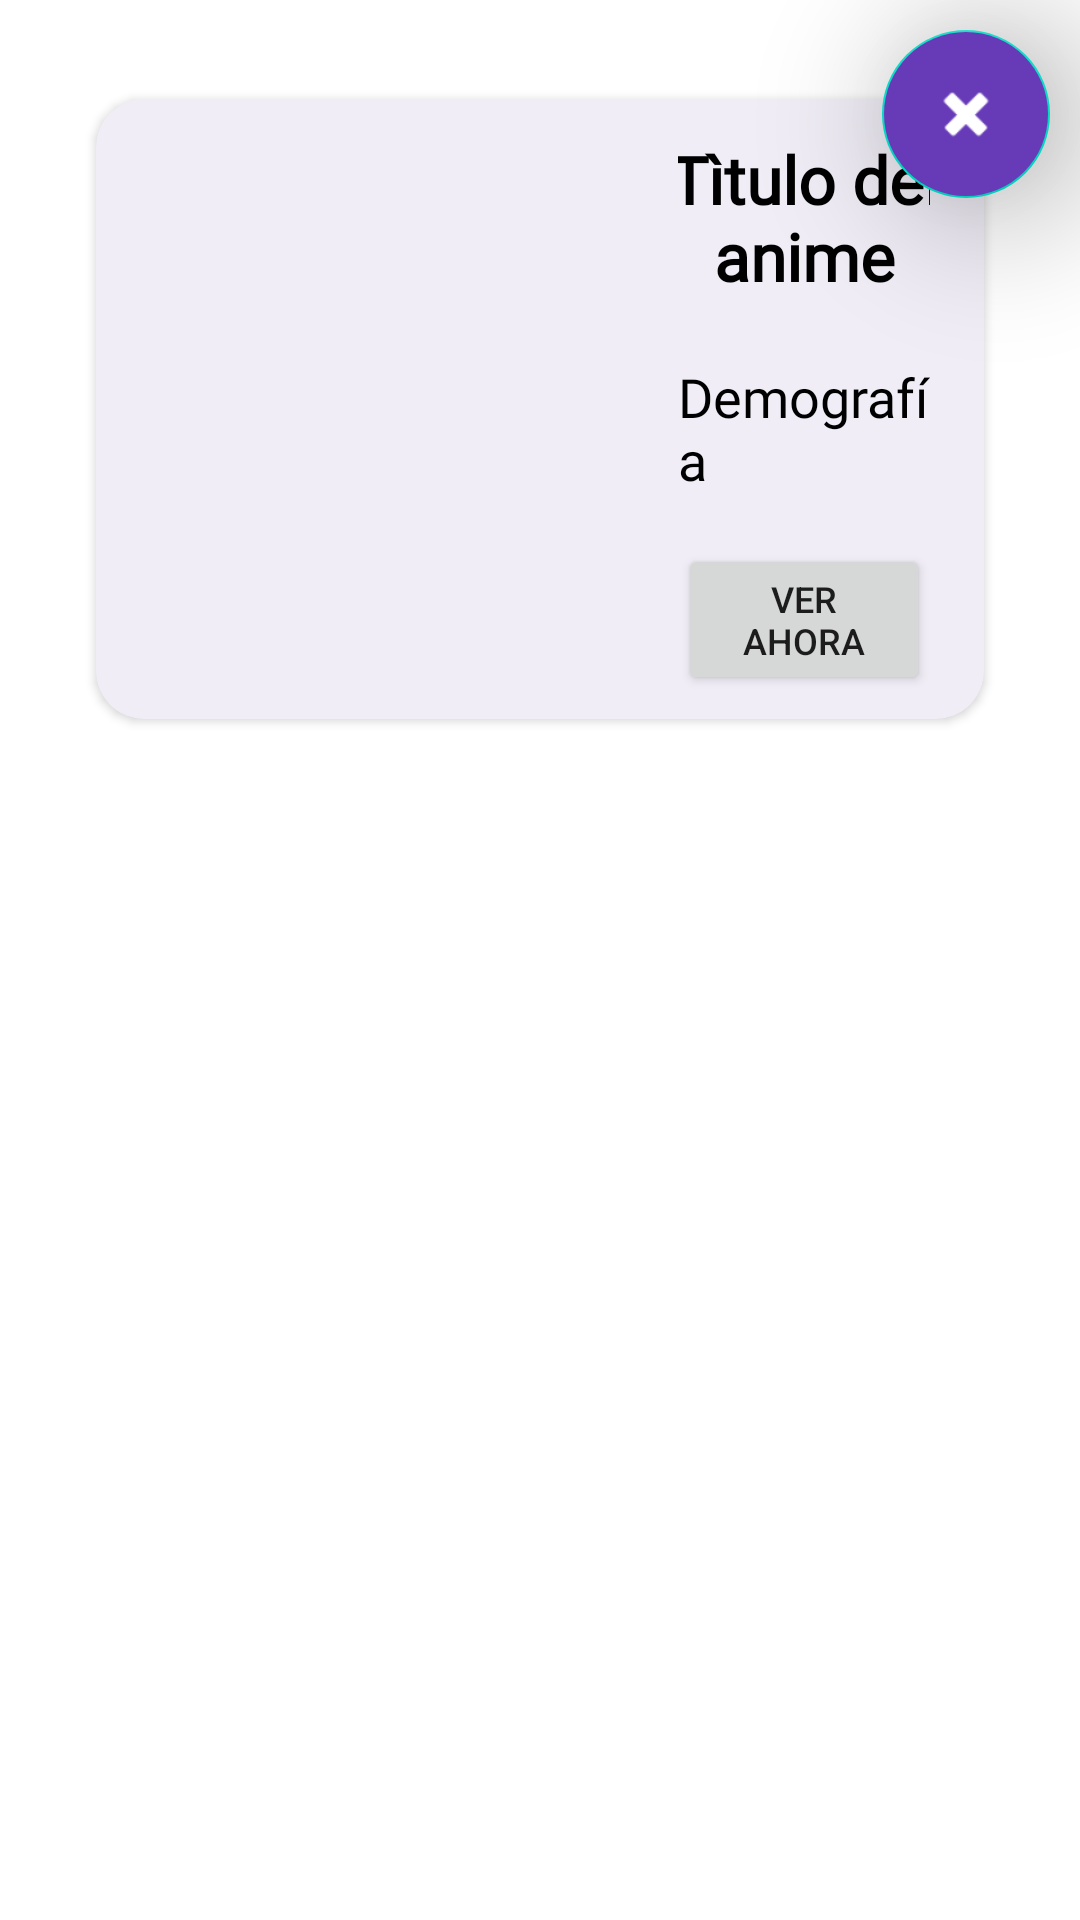

Here is an Android app screen rendered from its layout file. Give the layout XML and the strings, colors and styles it references.
<!-- AndroidManifest.xml: application theme Theme.AnimaT -->
<!-- res/layout/activity_matched_anime_recycler.xml -->
<?xml version="1.0" encoding="utf-8"?>
<RelativeLayout xmlns:android="http://schemas.android.com/apk/res/android"
    xmlns:app="http://schemas.android.com/apk/res-auto"
    xmlns:card_view="http://schemas.android.com/tools"
    android:layout_width="wrap_content"
    android:layout_height="wrap_content"
    >
    <com.google.android.material.floatingactionbutton.FloatingActionButton
        android:id="@+id/fabDelete"
        android:layout_width="wrap_content"
        android:layout_height="wrap_content"
        android:layout_alignEnd="@+id/cvAnime"
        android:translationX="20dp"
        android:translationY="10dp"
        android:translationZ="20dp"
        android:backgroundTint="#673AB7"
        android:foregroundGravity="right"
        app:elevation="10dp"
        app:srcCompat="@android:drawable/ic_delete"
        app:tint="@color/white"
        android:contentDescription="delete" />

    <androidx.cardview.widget.CardView
        app:cardUseCompatPadding="true"
        android:id="@+id/cvAnime"
        android:layout_width="wrap_content"
        android:layout_height="wrap_content"
        android:layout_margin="30dp"
        android:backgroundTint="#F0EDF6"
        android:elevation="20dp"
        app:cardCornerRadius="16dp"
        app:cardPreventCornerOverlap="false"

        >


        <LinearLayout
            android:layout_width="wrap_content"
            android:layout_height="wrap_content"
            android:gravity="center"
            android:orientation="horizontal">

            <ImageView
                android:id="@+id/ivPoster"
                android:layout_width="160dp"
                android:layout_height="168dp"
                android:layout_marginVertical="16dp"
                android:layout_marginLeft="16dp"
                android:scaleType="fitXY" />

            <LinearLayout
                android:layout_width="match_parent"
                android:layout_height="wrap_content"
                android:layout_gravity="center"
                android:layout_marginHorizontal="18dp"
                android:gravity="center"
                android:orientation="vertical">

                <TextView
                    android:id="@+id/tvAnimeName"
                    android:layout_width="140dp"
                    android:layout_height="wrap_content"
                    android:layout_marginVertical="12dp"
                    android:layout_marginBottom="8dp"
                    android:fontFamily="@font/caviardreams_bold"
                    android:text="@string/titulo_anime"
                    android:textAlignment="center"
                    android:textColor="@color/black"
                    android:textSize="22sp"
                    android:textStyle="bold" />

                <TextView
                    android:id="@+id/tvDemografia"
                    android:layout_width="wrap_content"
                    android:layout_height="wrap_content"
                    android:layout_marginVertical="8dp"
                    android:fontFamily="@font/caviardreams_bold"
                    android:text="@string/demography"
                    android:textColor="@color/black"
                    android:textSize="18sp" />

                <Button
                    android:id="@+id/bnWatch"
                    android:layout_width="wrap_content"
                    android:layout_height="wrap_content"
                    android:layout_marginVertical="8dp"
                    android:text="@string/watch_anime"
                    android:textSize="12sp"
                    android:textAlignment="center"
                    />


            </LinearLayout>


        </LinearLayout>


    </androidx.cardview.widget.CardView>


</RelativeLayout>
<!-- resources referenced by this layout -->
<resources>
  <string name="demography">Demografía</string>
  <string name="titulo_anime">Tìtulo del anime</string>
  <string name="watch_anime">Ver Ahora</string>
  <style name="Theme.AnimaT" parent="Theme.MaterialComponents.DayNight.DarkActionBar">
          
          <item name="colorPrimary">@color/purple_500</item>
          <item name="colorPrimaryVariant">@color/purple_700</item>
          <item name="colorOnPrimary">@color/white</item>
          
          <item name="colorSecondary">@color/teal_200</item>
          <item name="colorSecondaryVariant">@color/teal_700</item>
          <item name="colorOnSecondary">@color/black</item>
          
          <item name="android:statusBarColor">?attr/colorPrimaryVariant</item>
          
  
          <item name="android:actionMenuTextColor">@color/white</item>
  
      </style>
  <!-- not gathered from this repository: default colours our renderer supplied (Android Studio template values) -->
  <color name="purple_500">#FF6200EE</color>
  <color name="purple_700">#FF3700B3</color>
  <color name="teal_200">#FF03DAC5</color>
  <color name="teal_700">#FF018786</color>
  <color name="black">#FF000000</color>
  <color name="white">#FFFFFFFF</color>
</resources>
